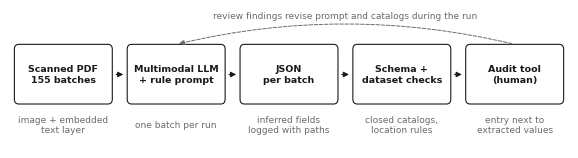

Source code (Python): (Note: this script raises an exception after producing the figure.)
import csv
import json
import math
import os
import re

import matplotlib

matplotlib.use("Agg")
import matplotlib.pyplot as plt
from matplotlib.patches import FancyArrowPatch, FancyBboxPatch

RESULTS = "work/audit/results"
OUT = "work/figures"
METHOD = "dictation"

INK, MUTED, GRID = "#1a1a1a", "#6b6b6b", "#d9d9d9"
plt.rcParams.update({
    "font.family": "DejaVu Sans", "font.size": 8, "axes.edgecolor": MUTED, "axes.labelcolor": INK,
    "xtick.color": MUTED, "ytick.color": INK, "axes.linewidth": 0.6, "pdf.fonttype": 42,
})
LABELS = {
    "initial_configuration": "Initial handshape", "final_configuration": "Final handshape",
    "movement_manner": "Movement manner", "movement_path": "Movement path", "movement_contact": "Contact",
    "movement_repetition": "Repetition", "non_manual_components": "Non-manuals",
    "initial_position": "Initial location", "initial_orientation": "Initial orientation",
    "final_position": "Final location", "final_orientation": "Final orientation",
}


def read(name):
    with open(os.path.join(RESULTS, name), encoding="utf-8") as f:
        return list(csv.DictReader(f))


def save(fig, name):
    os.makedirs(OUT, exist_ok=True)
    fig.savefig(os.path.join(OUT, name + ".pdf"), bbox_inches="tight")
    fig.savefig(os.path.join(OUT, name + ".png"), dpi=300, bbox_inches="tight")
    plt.close(fig)


def wilson(p, n, z=1.96):
    d = 1 + z * z / n
    c = (p + z * z / (2 * n)) / d
    h = z * math.sqrt(p * (1 - p) / n + z * z / (4 * n * n)) / d
    return c - h, c + h


def fig1_pipeline():
    steps = [
        ("Scanned PDF\n155 batches", "image + embedded\ntext layer"),
        ("Multimodal LLM\n+ rule prompt", "one batch per run"),
        ("JSON\nper batch", "inferred fields\nlogged with paths"),
        ("Schema +\ndataset checks", "closed catalogs,\nlocation rules"),
        ("Audit tool\n(human)", "entry next to\nextracted values"),
    ]
    fig, ax = plt.subplots(figsize=(7.2, 1.8))
    ax.set_xlim(-0.1, 10.1)
    ax.set_ylim(0, 2.3)
    ax.axis("off")
    w, gap = 1.75, (10 - 5 * 1.75) / 4
    for i, (title, sub) in enumerate(steps):
        x = i * (w + gap)
        ax.add_patch(FancyBboxPatch((x, 0.75), w, 0.95, boxstyle="round,pad=0.02,rounding_size=0.08",
                                    fc="white", ec=INK, lw=0.8))
        ax.text(x + w / 2, 1.22, title, ha="center", va="center", fontsize=6.8, color=INK, weight="bold")
        ax.text(x + w / 2, 0.38, sub, ha="center", va="center", fontsize=6.5, color=MUTED)
        if i < len(steps) - 1:
            ax.add_patch(FancyArrowPatch((x + w + 0.04, 1.22), (x + w + gap - 0.04, 1.22),
                                         arrowstyle="-|>", mutation_scale=8, color=INK, lw=0.8))
    x_last = 4 * (w + gap) + w / 2
    x_prompt = 1 * (w + gap) + w / 2
    ax.add_patch(FancyArrowPatch((x_last, 1.72), (x_prompt, 1.72), connectionstyle="arc3,rad=0.12",
                                 arrowstyle="-|>", mutation_scale=8, color=MUTED, lw=0.7, linestyle="--"))
    ax.text((x_last + x_prompt) / 2, 2.12, "review findings revise prompt and catalogs during the run",
            ha="center", va="bottom", fontsize=6.5, color=MUTED)
    save(fig, "fig1_pipeline")


def fig2_constructed_sign():
    path = os.path.join(OUT, "fig2_constructed_sign.json")
    with open(path, encoding="utf-8") as f:
        sign = json.load(f)
    inferred = {p.rsplit(".", 1)[-1] for p in sign["ocr_data"]["visually_deduced_fields"]}
    compact = {k: v for k, v in sign.items() if k != "meanings"}
    compact["ocr_data"] = dict(sign["ocr_data"])
    compact["ocr_data"]["visually_deduced_fields"] = ["…dominant_hand." + f for f in
                                                      ("initial_position", "initial_orientation",
                                                       "final_position", "final_orientation")]
    lines = json.dumps(compact, ensure_ascii=False, indent=2).split("\n")
    text = json.dumps(compact, ensure_ascii=False, indent=2)
    text = re.sub(r'\{\n\s+"(body|space|hand)": \[\n\s+("[^"]+")\n\s+\]\n\s+\}', r'{"\1": [\2]}', text)
    text = re.sub(r'\[\n\s+("[^"\n]+"),\n\s+("[^"\n]+")\n\s+\]', r'[\1, \2]', text)
    text = re.sub(r'\[\n\s+("[^"\n]+")\n\s+\]', r'[\1]', text)
    lines = text.split("\n")
    fig, ax = plt.subplots(figsize=(5.6, 0.155 * len(lines) + 0.3))
    ax.axis("off")
    ax.set_xlim(0, 1)
    ax.set_ylim(0, len(lines))
    for i, line in enumerate(lines):
        y = len(lines) - i - 0.5
        key = re.match(r'\s*"([a-z_]+)"', line)
        if key and key.group(1) in inferred and "…" not in line:
            ax.add_patch(plt.Rectangle((0, y - 0.48), 1, 0.96, fc="#cfcfcf", ec="none"))
            ax.add_patch(plt.Rectangle((0, y - 0.48), 0.006, 0.96, fc=INK, ec="none"))
        ax.text(0.01, y, line, family="DejaVu Sans Mono", fontsize=6.2, va="center", color=INK)
    save(fig, "fig2_constructed_sign")


def fig4_accuracy():
    rows = [r for r in read("by_field.csv") if r["method"] == METHOD]
    order = ["initial_configuration", "final_configuration", "movement_manner", "movement_contact",
             "movement_repetition", "movement_path", "non_manual_components",
             "final_position", "final_orientation", "initial_orientation", "initial_position"]
    rows.sort(key=lambda r: order.index(r["field"]))
    fig, ax = plt.subplots(figsize=(4.8, 3.2))
    ys = list(range(len(rows)))[::-1]
    for y, r in zip(ys, rows):
        p, lo, hi = float(r["weighted_%"]), float(r["ci95_low"]), float(r["ci95_high"])
        written = r["group"] == "written"
        ax.plot([lo, hi], [y, y], color=INK if written else MUTED, lw=1.0, solid_capstyle="round")
        ax.plot(p, y, marker="o" if written else "s", ms=5, mfc=INK if written else "white",
                mec=INK, mew=1.0, ls="none")
        ax.text(101.5, y, f"{p:.0f}%  (n={r['n']})", va="center", fontsize=6.5, color=MUTED)
    ax.set_yticks(ys)
    ax.set_yticklabels([LABELS[r["field"]] for r in rows])
    ax.set_xlim(40, 100)
    ax.set_xlabel("Correct, % (weighted by stratum, 95% interval)")
    ax.grid(axis="x", color=GRID, lw=0.5)
    ax.set_axisbelow(True)
    for s in ("top", "right", "left"):
        ax.spines[s].set_visible(False)
    ax.tick_params(axis="y", length=0)
    split = ys[order.index("non_manual_components")] - 0.5
    ax.axhline(split, color=GRID, lw=0.8)
    ax.plot([], [], marker="o", ms=5, mfc=INK, mec=INK, ls="none", label="Written in the entry")
    ax.plot([], [], marker="s", ms=5, mfc="white", mec=INK, ls="none", label="Drawing only")
    ax.legend(loc="upper center", bbox_to_anchor=(0.45, -0.16), ncol=2, frameon=False, fontsize=6.5,
              handletextpad=0.3)
    save(fig, "fig3_accuracy_by_field")


def fig5_calibration():
    rows = read("calibration.csv")
    labels = {"a": "≤ 0.65", "b": "0.70–0.75", "c": "0.80", "d": "≥ 0.85"}
    fig, ax = plt.subplots(figsize=(4.8, 2.4))
    xs = list(range(len(rows)))
    for x, r in zip(xs, rows):
        n, k = int(r["fields"]), int(r["wrong_fields"])
        lo, hi = wilson(k / n, n)
        ax.plot([x, x], [100 * lo, 100 * hi], color=INK, lw=1.0, solid_capstyle="round")
        ax.plot(x, 100 * k / n, marker="o", ms=5, color=INK, ls="none")
    ax.set_xticks(xs)
    ax.set_xticklabels([f"{labels[r['ocr_confidence_bin'][0]]}\n{r['signs']} signs" for r in rows])
    ax.set_xlabel("Self-reported ocr_confidence")
    ax.set_ylabel("Fields wrong, %")
    ax.set_ylim(0, 25)
    ax.set_xlim(-0.5, len(rows) - 0.5)
    ax.grid(axis="y", color=GRID, lw=0.5)
    ax.set_axisbelow(True)
    for s in ("top", "right"):
        ax.spines[s].set_visible(False)
    save(fig, "fig4_calibration")


if __name__ == "__main__":
    fig1_pipeline()
    fig2_constructed_sign()
    fig4_accuracy()
    fig5_calibration()
    print(f"Figures written to {OUT}")
